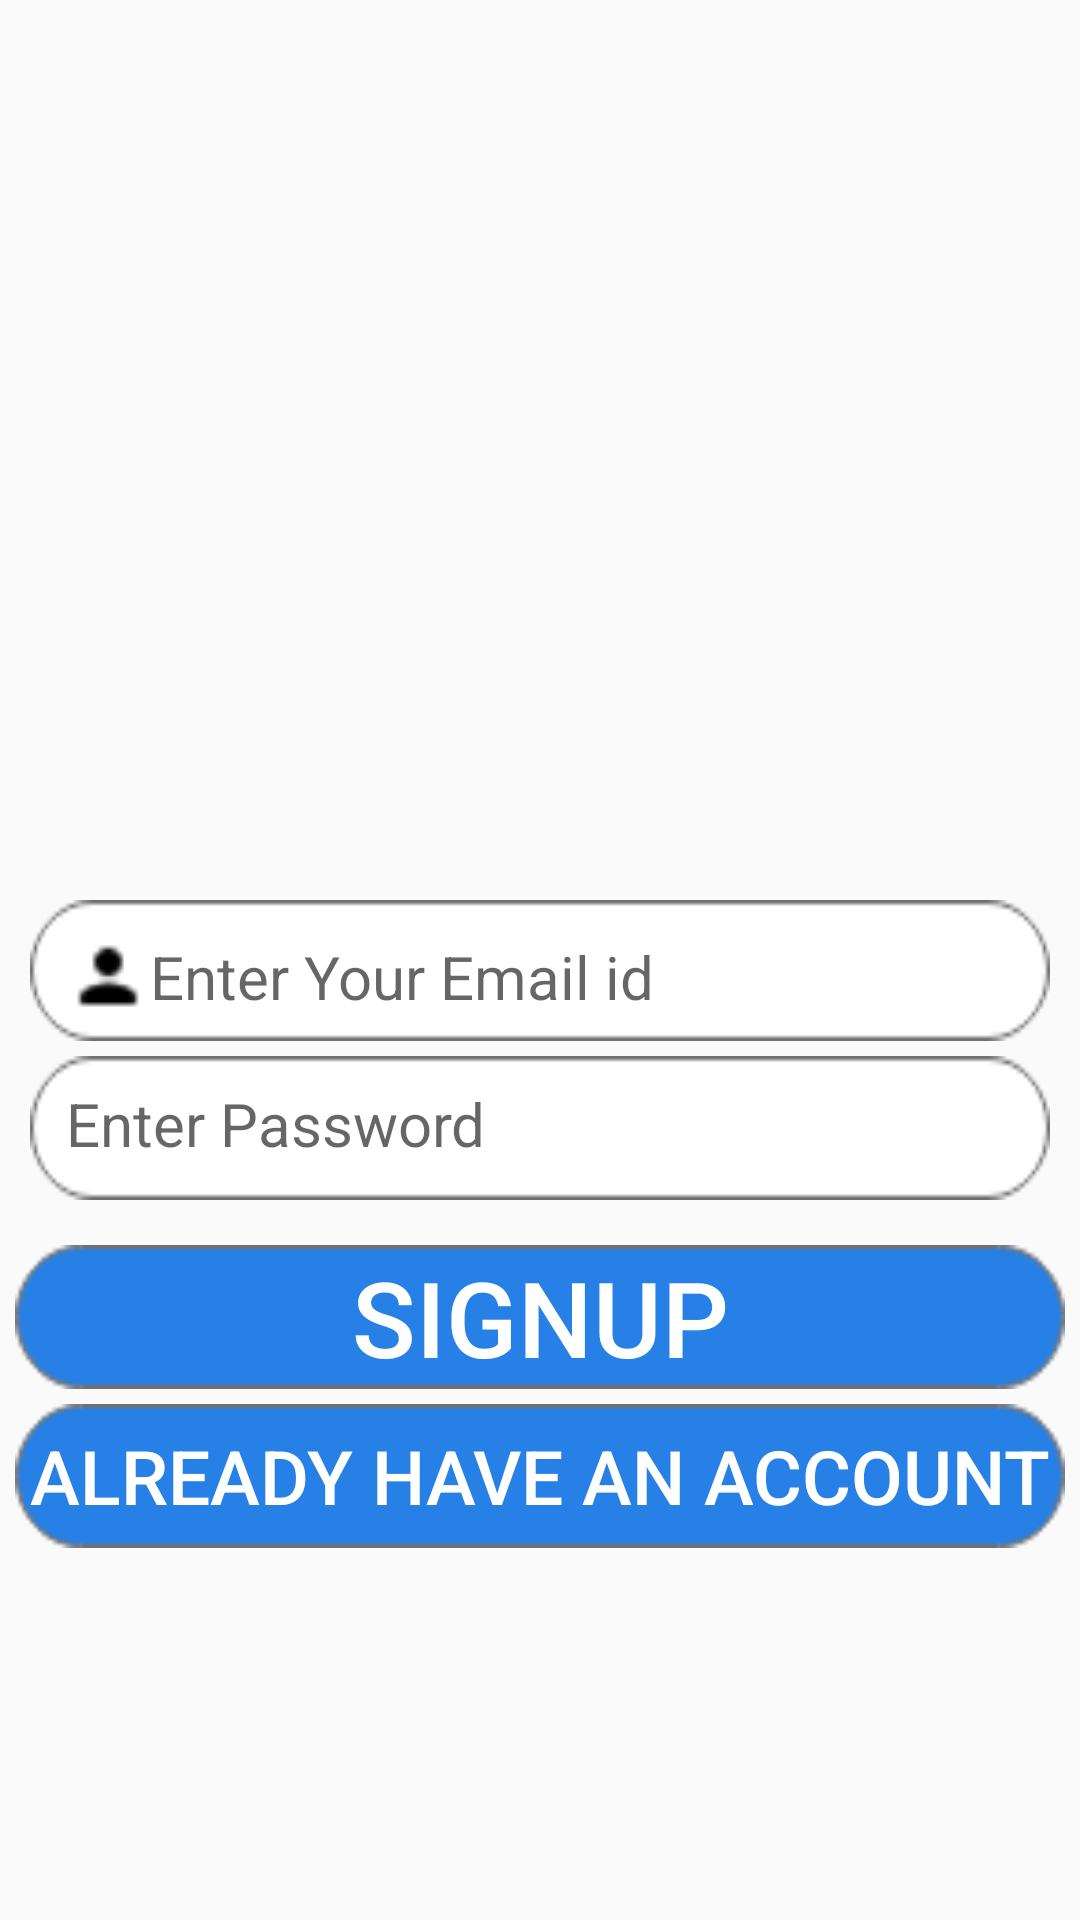

Produce the Android XML layout that renders to this screen, including the resource entries it uses.
<!-- AndroidManifest.xml: application theme AppTheme -->
<!-- res/layout/activity_signup.xml -->
<?xml version="1.0" encoding="utf-8"?>
<RelativeLayout xmlns:android="http://schemas.android.com/apk/res/android"
    xmlns:tools="http://schemas.android.com/tools"
    android:layout_width="match_parent"
    android:layout_height="match_parent"
    tools:context=".SignupActivity"
    android:background="@drawable/login_wall">
    <Button
        android:id="@+id/signup_id"
        android:layout_width="350dp"
        android:layout_height="wrap_content"
        android:layout_below="@+id/password_id"
        android:layout_centerHorizontal="true"
        android:background="@drawable/rectangle"
        android:text="Signup"
        android:textColor="#FFFFFF"
        android:textSize="35dp"
        android:layout_marginTop="15dp"
        android:layout_marginBottom="5dp"/>

    <Button
        android:id="@+id/already_account_id"
        android:layout_width="350dp"
        android:layout_height="wrap_content"
        android:layout_below="@+id/signup_id"
        android:layout_centerHorizontal="true"
        android:background="@drawable/rectangle"
        android:text="Already Have An Account"
        android:textColor="#FFFFFF"
        android:textSize="25dp"/>

    <EditText
        android:id="@+id/user_id"
        android:layout_width="340dp"
        android:layout_height="47dp"
        android:layout_alignParentTop="true"
        android:layout_centerHorizontal="true"
        android:layout_marginTop="300dp"
        android:background="@drawable/rectangle2"
        android:drawableLeft="@drawable/round_person_black_18dp"
        android:hint="@string/enter_your_email_id"
        android:paddingTop="4dp"
        android:paddingLeft="12dp"
        android:textSize="20sp"
        android:layout_marginBottom="5dp"/>


    <EditText
        android:id="@+id/password_id"
        android:layout_width="340dp"
        android:layout_height="48dp"
        android:layout_below="@+id/user_id"
        android:layout_centerHorizontal="true"
        android:background="@drawable/rectangle2"
        android:drawableLeft="@drawable/lock"
        android:hint="@string/enter_password"
        android:inputType="textPassword"
        android:padding="12dp"
        android:paddingTop="4dp"
        android:textSize="20sp" />

</RelativeLayout>
<!-- resources referenced by this layout -->
<resources>
  <!-- drawable rectangle: png bitmap (drawable, 1319 bytes) -->
  <!-- drawable rectangle2: png bitmap (drawable, 1272 bytes) -->
  <!-- drawable round_person_black_18dp: png bitmap (drawable, 518 bytes) -->
  <string name="enter_password">Enter Password</string>
  <string name="enter_your_email_id">Enter Your Email id</string>
  <style name="AppTheme" parent="Theme.AppCompat.Light.NoActionBar">
          
          <item name="colorPrimary">#000000</item>
          <item name="colorPrimaryDark">#000000</item>
          <item name="colorAccent">@android:color/holo_blue_dark</item>
      </style>
</resources>
